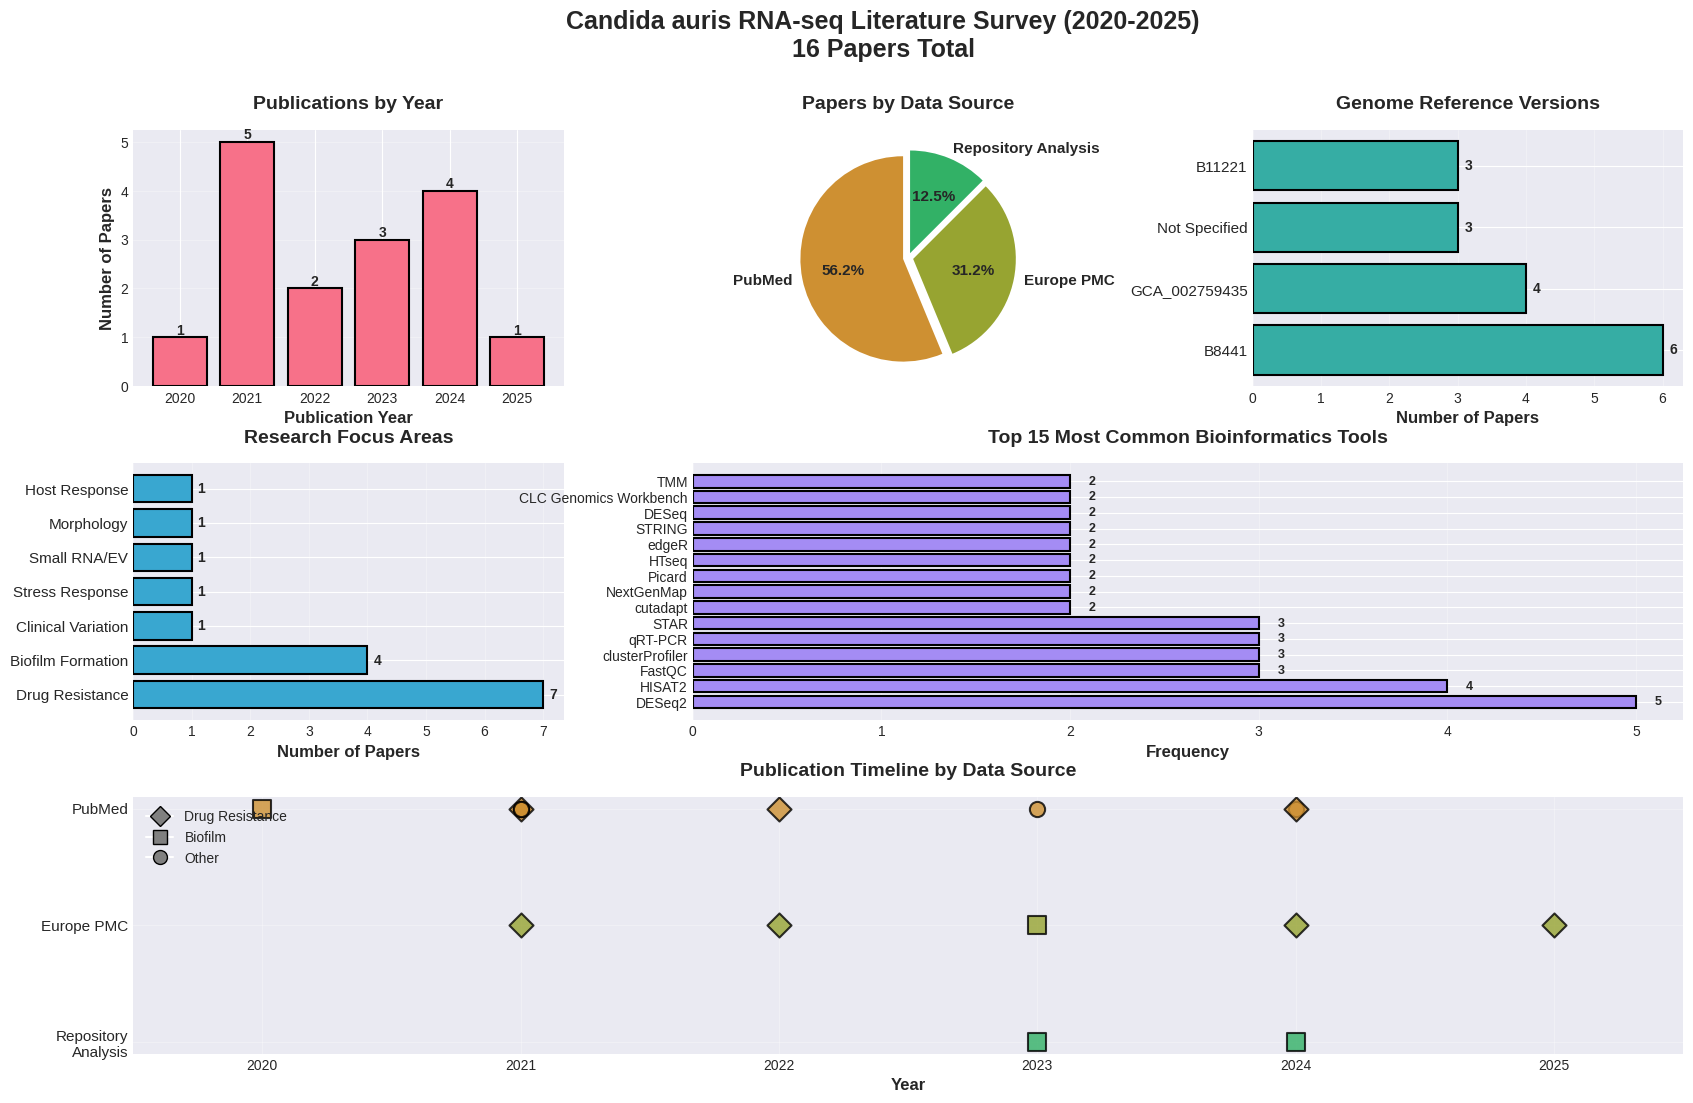
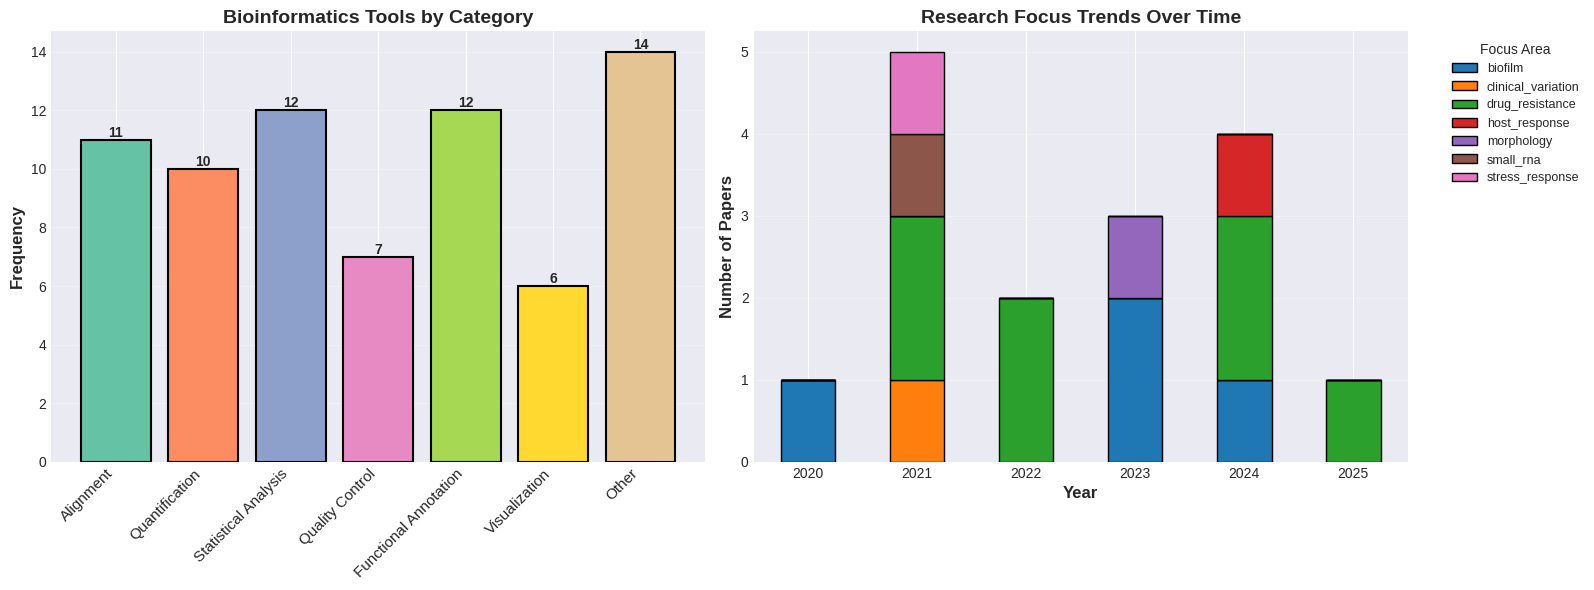

These charts were generated, in order, by the following Python code:
#!/usr/bin/env python3
"""
Visualizations for Candida auris RNA-seq Literature Survey

This script creates comprehensive visualizations summarizing the survey findings.
"""

import pandas as pd
import matplotlib.pyplot as plt
import seaborn as sns
from collections import Counter
import numpy as np
from matplotlib.patches import Rectangle
import re

# Set style
plt.style.use('seaborn-v0_8-darkgrid')
sns.set_palette("husl")

# Survey data (16 papers including repository analysis)
survey_data = [
    {'pmid': '32581078', 'year': 2020, 'source': 'PubMed',
     'genome': 'N/A', 'type': 'Biofilm vs planktonic',
     'tools': 'N/A', 'focus': 'biofilm'},

    {'pmid': '33937102', 'year': 2021, 'source': 'PubMed',
     'genome': 'B11221', 'type': 'Clinical isolate comparison',
     'tools': 'FastQC, cutadapt, NextGenMap, Picard, HTseq, edgeR, clusterProfiler',
     'focus': 'clinical_variation'},

    {'pmid': '34354695', 'year': 2021, 'source': 'PubMed',
     'genome': 'N/A', 'type': 'Drug resistance',
     'tools': 'HISAT2, Cufflinks, HTSeq-count, DEseq, Trimmomatic, pheatmap, STRING',
     'focus': 'drug_resistance'},

    {'pmid': '34485470', 'year': 2021, 'source': 'PubMed',
     'genome': 'GCA_002759435', 'type': 'Farnesol response',
     'tools': 'DESeq, StrandNGS, Agilent BioAnalyzer, NEBNext Ultra II',
     'focus': 'stress_response'},

    {'pmid': '34630944', 'year': 2021, 'source': 'Europe PMC',
     'genome': 'B8441', 'type': 'Caspofungin response',
     'tools': 'CLC Genomics Workbench, TMM, EdgeR, DAVID, BLASTp, qRT-PCR',
     'focus': 'drug_resistance'},

    {'pmid': '34788438', 'year': 2021, 'source': 'PubMed',
     'genome': 'B8441', 'type': 'Small RNA / EV',
     'tools': 'CLC Genomics Workbench, TMM, TruSeq small RNA, qRT-PCR',
     'focus': 'small_rna'},

    {'pmid': '35652307', 'year': 2022, 'source': 'PubMed',
     'genome': 'B8441', 'type': 'AmB resistance',
     'tools': 'HISAT2, HTSeq, DESeq2, Orange3, BioVenn, Fungifun2',
     'focus': 'drug_resistance'},

    {'pmid': '35968956', 'year': 2022, 'source': 'Europe PMC',
     'genome': 'B8441', 'type': 'Echinocandin resistance',
     'tools': 'FastQC, cutadapt, NextGenMap, Picard, HTseq, edgeR, clusterProfiler, VennDiagram',
     'focus': 'drug_resistance'},

    {'pmid': '36913408', 'year': 2023, 'source': 'Europe PMC',
     'genome': 'GCA_002759435', 'type': 'Biofilm / aggregation',
     'tools': 'HiSat2, Stringtie, DESeq2, Illumina NovaSeq',
     'focus': 'biofilm'},

    {'pmid': '37350781', 'year': 2023, 'source': 'PubMed',
     'genome': 'B11221', 'type': 'Morphotype variation',
     'tools': 'Bowtie2, HISAT2, HTSeq, DESeq, topGO, KOBAS, Pheatmap',
     'focus': 'morphology'},

    {'pmid': '37769084', 'year': 2023, 'source': 'Repository Analysis',
     'genome': 'GCA_002759435.3', 'type': 'SCF1 adhesin',
     'tools': 'FastQC, fastp, STAR, featureCounts, DESeq2',
     'focus': 'biofilm'},

    {'pmid': '38562758', 'year': 2024, 'source': 'Repository Analysis',
     'genome': 'GCA_002759435', 'type': 'Adhesin redundancy',
     'tools': 'DESeq2, Galaxy pipeline, STAR, featureCounts',
     'focus': 'biofilm'},

    {'pmid': '38990436', 'year': 2024, 'source': 'PubMed',
     'genome': 'N/A', 'type': 'Host-pathogen',
     'tools': 'qRT-PCR, flow cytometry, KEGG, Reactome',
     'focus': 'host_response'},

    {'pmid': 'PMC11385638', 'year': 2024, 'source': 'PubMed',
     'genome': 'B11221', 'type': 'AmB sensitivity',
     'tools': 'DESeq2, KEGG, Gene Ontology, STRING, qPCR, Illumina NovaSeq',
     'focus': 'drug_resistance'},

    {'pmid': 'PMC11459930', 'year': 2024, 'source': 'Europe PMC',
     'genome': 'B8441', 'type': 'Pan-drug resistance',
     'tools': 'HISAT2, StringTie, Ballgown, BiNGO, HMMER, CLC Genomics Server',
     'focus': 'drug_resistance'},

    {'pmid': '40099908', 'year': 2025, 'source': 'Europe PMC',
     'genome': 'B8441', 'type': 'Flucytosine resistance',
     'tools': 'STAR, drc R package, IGV, enrichGO, clusterProfiler, Sanger sequencing',
     'focus': 'drug_resistance'},
]

df = pd.DataFrame(survey_data)

# Extract individual tools
def extract_tools(tools_str):
    """Extract individual tools from comma-separated string."""
    if tools_str == 'N/A':
        return []
    tools = [t.strip() for t in tools_str.split(',')]
    # Clean up version numbers and extra text
    cleaned = []
    for tool in tools:
        # Remove version numbers
        tool = re.sub(r'v?\d+\.\d+[\.\d]*', '', tool)
        # Remove extra descriptors
        tool = re.sub(r'\([^)]*\)', '', tool)
        tool = tool.strip()
        if tool:
            cleaned.append(tool)
    return cleaned

df['tool_list'] = df['tools'].apply(extract_tools)

# Create figure with multiple subplots
fig = plt.figure(figsize=(20, 12))
gs = fig.add_gridspec(3, 3, hspace=0.3, wspace=0.3)

# Color palette
colors = sns.color_palette("husl", 8)

# ============================================================================
# 1. Papers by Year (Top Left)
# ============================================================================
ax1 = fig.add_subplot(gs[0, 0])
year_counts = df['year'].value_counts().sort_index()
bars = ax1.bar(year_counts.index, year_counts.values, color=colors[0],
               edgecolor='black', linewidth=1.5)
ax1.set_xlabel('Publication Year', fontsize=12, fontweight='bold')
ax1.set_ylabel('Number of Papers', fontsize=12, fontweight='bold')
ax1.set_title('Publications by Year', fontsize=14, fontweight='bold', pad=15)
ax1.grid(axis='y', alpha=0.3)
ax1.set_xticks(year_counts.index)

# Add value labels on bars
for bar in bars:
    height = bar.get_height()
    ax1.text(bar.get_x() + bar.get_width()/2., height,
             f'{int(height)}',
             ha='center', va='bottom', fontsize=10, fontweight='bold')

# ============================================================================
# 2. Papers by Data Source (Top Middle)
# ============================================================================
ax2 = fig.add_subplot(gs[0, 1])
source_counts = df['source'].value_counts()
colors_pie = [colors[1], colors[2], colors[3]]
wedges, texts, autotexts = ax2.pie(source_counts.values,
                                     labels=source_counts.index,
                                     autopct='%1.1f%%',
                                     colors=colors_pie,
                                     startangle=90,
                                     explode=[0.05]*len(source_counts),
                                     textprops={'fontsize': 11, 'fontweight': 'bold'})
ax2.set_title('Papers by Data Source', fontsize=14, fontweight='bold', pad=15)

# ============================================================================
# 3. Genome Reference Versions (Top Right)
# ============================================================================
ax3 = fig.add_subplot(gs[0, 2])
genome_clean = df['genome'].replace('N/A', 'Not Specified')
# Extract base genome ID
genome_base = genome_clean.str.extract(r'(B\d+|GCA_\d+)', expand=False).fillna('Not Specified')
genome_counts = genome_base.value_counts()

bars = ax3.barh(range(len(genome_counts)), genome_counts.values, color=colors[4],
                edgecolor='black', linewidth=1.5)
ax3.set_yticks(range(len(genome_counts)))
ax3.set_yticklabels(genome_counts.index, fontsize=11)
ax3.set_xlabel('Number of Papers', fontsize=12, fontweight='bold')
ax3.set_title('Genome Reference Versions', fontsize=14, fontweight='bold', pad=15)
ax3.grid(axis='x', alpha=0.3)

# Add value labels
for i, (bar, val) in enumerate(zip(bars, genome_counts.values)):
    ax3.text(val + 0.1, i, f'{val}', va='center', fontsize=10, fontweight='bold')

# ============================================================================
# 4. Research Focus Areas (Middle Left)
# ============================================================================
ax4 = fig.add_subplot(gs[1, 0])
focus_counts = df['focus'].value_counts()
focus_labels = {
    'drug_resistance': 'Drug Resistance',
    'biofilm': 'Biofilm Formation',
    'morphology': 'Morphology',
    'host_response': 'Host Response',
    'clinical_variation': 'Clinical Variation',
    'stress_response': 'Stress Response',
    'small_rna': 'Small RNA/EV'
}
focus_counts.index = [focus_labels.get(x, x) for x in focus_counts.index]

bars = ax4.barh(range(len(focus_counts)), focus_counts.values, color=colors[5],
                edgecolor='black', linewidth=1.5)
ax4.set_yticks(range(len(focus_counts)))
ax4.set_yticklabels(focus_counts.index, fontsize=11)
ax4.set_xlabel('Number of Papers', fontsize=12, fontweight='bold')
ax4.set_title('Research Focus Areas', fontsize=14, fontweight='bold', pad=15)
ax4.grid(axis='x', alpha=0.3)

for i, (bar, val) in enumerate(zip(bars, focus_counts.values)):
    ax4.text(val + 0.1, i, f'{val}', va='center', fontsize=10, fontweight='bold')

# ============================================================================
# 5. Most Common Tools (Middle Center and Right - spanning 2 columns)
# ============================================================================
ax5 = fig.add_subplot(gs[1, 1:])
all_tools = []
for tool_list in df['tool_list']:
    all_tools.extend(tool_list)
tool_counts = Counter(all_tools)
top_tools = dict(tool_counts.most_common(15))

y_pos = np.arange(len(top_tools))
bars = ax5.barh(y_pos, list(top_tools.values()), color=colors[6],
                edgecolor='black', linewidth=1.5)
ax5.set_yticks(y_pos)
ax5.set_yticklabels(list(top_tools.keys()), fontsize=10)
ax5.set_xlabel('Frequency', fontsize=12, fontweight='bold')
ax5.set_title('Top 15 Most Common Bioinformatics Tools', fontsize=14, fontweight='bold', pad=15)
ax5.grid(axis='x', alpha=0.3)

for i, (bar, val) in enumerate(zip(bars, top_tools.values())):
    ax5.text(val + 0.1, i, f'{val}', va='center', fontsize=9, fontweight='bold')

# ============================================================================
# 6. Timeline of Publications (Bottom - spanning all columns)
# ============================================================================
ax6 = fig.add_subplot(gs[2, :])

# Create timeline
years = sorted(df['year'].unique())
y_positions = {'PubMed': 2, 'Europe PMC': 1, 'Repository Analysis': 0}
colors_timeline = {'PubMed': colors[1], 'Europe PMC': colors[2],
                   'Repository Analysis': colors[3]}

for _, row in df.iterrows():
    y = y_positions[row['source']]
    x = row['year']

    # Determine color by focus
    if row['focus'] == 'drug_resistance':
        marker = 'D'
        size = 150
    elif row['focus'] == 'biofilm':
        marker = 's'
        size = 150
    else:
        marker = 'o'
        size = 120

    ax6.scatter(x, y, s=size, c=[colors_timeline[row['source']]],
               marker=marker, edgecolors='black', linewidth=1.5, alpha=0.8)

ax6.set_yticks([0, 1, 2])
ax6.set_yticklabels(['Repository\nAnalysis', 'Europe PMC', 'PubMed'], fontsize=11)
ax6.set_xlabel('Year', fontsize=12, fontweight='bold')
ax6.set_title('Publication Timeline by Data Source', fontsize=14, fontweight='bold', pad=15)
ax6.set_xlim(2019.5, 2025.5)
ax6.set_xticks(years)
ax6.grid(True, alpha=0.3)

# Add legend for shapes
from matplotlib.lines import Line2D
legend_elements = [
    Line2D([0], [0], marker='D', color='w', markerfacecolor='gray',
           markersize=10, label='Drug Resistance', markeredgecolor='black'),
    Line2D([0], [0], marker='s', color='w', markerfacecolor='gray',
           markersize=10, label='Biofilm', markeredgecolor='black'),
    Line2D([0], [0], marker='o', color='w', markerfacecolor='gray',
           markersize=10, label='Other', markeredgecolor='black')
]
ax6.legend(handles=legend_elements, loc='upper left', fontsize=10, framealpha=0.9)

# Add overall title
fig.suptitle('Candida auris RNA-seq Literature Survey (2020-2025)\n16 Papers Total',
             fontsize=18, fontweight='bold', y=0.98)

plt.savefig('survey_visualizations.png', dpi=300, bbox_inches='tight', facecolor='white')
print("Saved: survey_visualizations.png")

# ============================================================================
# Create separate detailed figures
# ============================================================================

# Figure 2: Tool Categories
fig2, (ax1, ax2) = plt.subplots(1, 2, figsize=(16, 6))

# Categorize tools
tool_categories = {
    'Alignment': ['HISAT2', 'STAR', 'Bowtie2', 'NextGenMap'],
    'Quantification': ['HTSeq', 'featureCounts', 'Stringtie', 'Cufflinks'],
    'Statistical Analysis': ['DESeq2', 'DESeq', 'edgeR', 'Ballgown'],
    'Quality Control': ['FastQC', 'fastp', 'cutadapt', 'Trimmomatic'],
    'Functional Annotation': ['KEGG', 'Gene Ontology', 'topGO', 'KOBAS', 'DAVID',
                               'Fungifun2', 'clusterProfiler', 'BiNGO', 'enrichGO'],
    'Visualization': ['Pheatmap', 'pheatmap', 'Orange3', 'BioVenn', 'VennDiagram', 'IGV'],
    'Other': ['STRING', 'CLC Genomics Workbench', 'StrandNGS', 'Galaxy pipeline',
              'TMM', 'qRT-PCR', 'Agilent BioAnalyzer', 'Illumina NovaSeq']
}

# Count tools by category
category_counts = {cat: 0 for cat in tool_categories.keys()}
for tool_list in df['tool_list']:
    for tool in tool_list:
        for category, tools in tool_categories.items():
            if any(t.lower() in tool.lower() for t in tools):
                category_counts[category] += 1
                break

# Plot 1: Tool categories
bars = ax1.bar(range(len(category_counts)), list(category_counts.values()),
               color=sns.color_palette("Set2", len(category_counts)),
               edgecolor='black', linewidth=1.5)
ax1.set_xticks(range(len(category_counts)))
ax1.set_xticklabels(list(category_counts.keys()), rotation=45, ha='right', fontsize=11)
ax1.set_ylabel('Frequency', fontsize=12, fontweight='bold')
ax1.set_title('Bioinformatics Tools by Category', fontsize=14, fontweight='bold')
ax1.grid(axis='y', alpha=0.3)

for bar, val in zip(bars, category_counts.values()):
    height = bar.get_height()
    ax1.text(bar.get_x() + bar.get_width()/2., height,
             f'{val}', ha='center', va='bottom', fontsize=10, fontweight='bold')

# Plot 2: Research trends over time
trend_data = df.groupby(['year', 'focus']).size().unstack(fill_value=0)
trend_data.plot(kind='bar', stacked=True, ax=ax2,
                color=sns.color_palette("tab10", len(trend_data.columns)),
                edgecolor='black', linewidth=1)
ax2.set_xlabel('Year', fontsize=12, fontweight='bold')
ax2.set_ylabel('Number of Papers', fontsize=12, fontweight='bold')
ax2.set_title('Research Focus Trends Over Time', fontsize=14, fontweight='bold')
ax2.legend(title='Focus Area', bbox_to_anchor=(1.05, 1), loc='upper left', fontsize=9)
ax2.set_xticklabels(ax2.get_xticklabels(), rotation=0)
ax2.grid(axis='y', alpha=0.3)

plt.tight_layout()
plt.savefig('survey_tools_trends.png', dpi=300, bbox_inches='tight', facecolor='white')
print("Saved: survey_tools_trends.png")

# ============================================================================
# Figure 3: Summary Statistics Table
# ============================================================================
fig3, ax = plt.subplots(figsize=(12, 10))
ax.axis('tight')
ax.axis('off')

# Calculate statistics
stats = {
    'Metric': [
        'Total Papers',
        'Date Range',
        'Most Common Genome',
        'Most Common Tool (Alignment)',
        'Most Common Tool (Statistical)',
        'Dominant Research Focus',
        'Papers on Drug Resistance',
        'Papers on Biofilm',
        'PubMed Papers',
        'Europe PMC Papers',
        'Repository Analysis Papers',
        'Average Papers/Year',
        'Peak Publication Year',
    ],
    'Value': [
        len(df),
        '2020-2025',
        genome_base.value_counts().index[0] if len(genome_base.value_counts()) > 0 else 'N/A',
        'HISAT2',
        'DESeq2',
        'Drug Resistance',
        len(df[df['focus'] == 'drug_resistance']),
        len(df[df['focus'] == 'biofilm']),
        len(df[df['source'] == 'PubMed']),
        len(df[df['source'] == 'Europe PMC']),
        len(df[df['source'] == 'Repository Analysis']),
        f"{len(df) / len(years):.1f}",
        year_counts.idxmax(),
    ]
}

stats_df = pd.DataFrame(stats)

# Create table
table = ax.table(cellText=stats_df.values, colLabels=stats_df.columns,
                cellLoc='left', loc='center',
                colWidths=[0.6, 0.4])

table.auto_set_font_size(False)
table.set_fontsize(11)
table.scale(1, 2.5)

# Style header
for i in range(len(stats_df.columns)):
    table[(0, i)].set_facecolor('#4C72B0')
    table[(0, i)].set_text_props(weight='bold', color='white', fontsize=13)

# Alternate row colors
for i in range(1, len(stats_df) + 1):
    if i % 2 == 0:
        for j in range(len(stats_df.columns)):
            table[(i, j)].set_facecolor('#E8E8E8')

# Add title
ax.text(0.5, 0.95, 'Survey Summary Statistics',
        ha='center', va='top', transform=ax.transAxes,
        fontsize=16, fontweight='bold')

plt.savefig('survey_statistics_table.png', dpi=300, bbox_inches='tight', facecolor='white')
print("Saved: survey_statistics_table.png")

print("\n✓ All visualizations created successfully!")
print(f"\nFiles created:")
print("  - survey_visualizations.png (comprehensive overview)")
print("  - survey_tools_trends.png (tools and trends)")
print("  - survey_statistics_table.png (summary table)")
